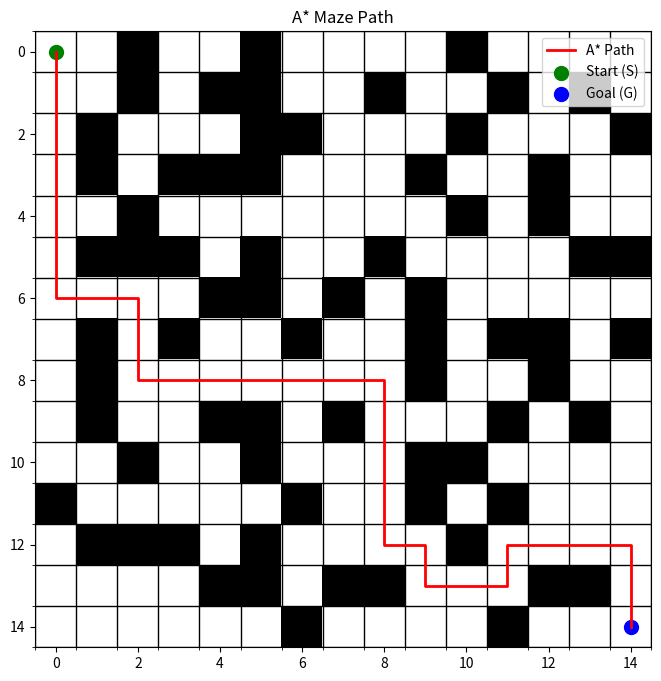

Generate this figure with matplotlib:
from collections import deque
import matplotlib.pyplot as plt
import numpy as np
import time
import heapq

# Define the 15x15 maze grid: 0 = open, 1 = blocked
maze = np.array([
    [0, 0, 1, 0, 0, 1, 0, 0, 0, 0, 1, 0, 0, 0, 0],
    [0, 0, 1, 0, 1, 1, 0, 0, 1, 0, 0, 1, 0, 1, 0],
    [0, 1, 0, 0, 0, 1, 1, 0, 0, 0, 1, 0, 0, 0, 1],
    [0, 1, 0, 1, 1, 1, 0, 0, 0, 1, 0, 0, 1, 0, 0],
    [0, 0, 1, 0, 0, 0, 0, 0, 0, 0, 1, 0, 1, 0, 0],
    [0, 1, 1, 1, 0, 1, 0, 0, 1, 0, 0, 0, 0, 1, 1],
    [0, 0, 0, 0, 1, 1, 0, 1, 0, 1, 0, 0, 0, 0, 0],
    [0, 1, 0, 1, 0, 0, 1, 0, 0, 1, 0, 1, 1, 0, 1],
    [0, 1, 0, 0, 0, 0, 0, 0, 0, 1, 0, 0, 1, 0, 0],
    [0, 1, 0, 0, 1, 1, 0, 1, 0, 0, 0, 1, 0, 1, 0],
    [0, 0, 1, 0, 0, 1, 0, 0, 0, 1, 1, 0, 0, 0, 0],
    [1, 0, 0, 0, 0, 0, 1, 0, 0, 1, 0, 1, 0, 0, 0],
    [0, 1, 1, 1, 0, 1, 0, 0, 0, 0, 1, 0, 0, 0, 0],
    [0, 0, 0, 0, 1, 1, 0, 1, 1, 0, 0, 0, 1, 1, 0],
    [0, 0, 0, 0, 0, 0, 1, 0, 0, 0, 0, 1, 0, 0, 0]
])

start = (0, 0)
goal = (14, 14)

def heuristic(a, b):
    return abs(a[0] - b[0]) + abs(a[1] - b[1])

def measure_time(func, *args):
    start_time = time.perf_counter()
    result = func(*args)
    end_time = time.perf_counter()
    return result, end_time - start_time

def a_star(maze, start, goal):
    open_set = []
    heapq.heappush(open_set, (0, start))
    came_from = {start: None}
    g_score = {start: 0}
    f_score = {start: heuristic(start, goal)}
    
    while open_set:
        _, current = heapq.heappop(open_set)
        if current == goal:
            break
        
        for dr, dc in [(-1, 0), (1, 0), (0, -1), (0, 1)]:
            neighbor = (current[0] + dr, current[1] + dc)
            if 0 <= neighbor[0] < 15 and 0 <= neighbor[1] < 15 and maze[neighbor] == 0:
                tentative_g_score = g_score[current] + 1
                if neighbor not in g_score or tentative_g_score < g_score[neighbor]:
                    g_score[neighbor] = tentative_g_score
                    f_score[neighbor] = tentative_g_score + heuristic(neighbor, goal)
                    heapq.heappush(open_set, (f_score[neighbor], neighbor))
                    came_from[neighbor] = current
    
    path = []
    if goal in came_from:
        current = goal
        while current:
            path.append(current)
            current = came_from[current]
        path.reverse()
        return path
    return None

# Chạy A*
path_a_star, exec_time_a_star = measure_time(a_star, maze, start, goal)
print(f"A* Execution Time: {exec_time_a_star:.6f} seconds")
if path_a_star:
    print("A* Path:", path_a_star)

    # Visualization
    fig, ax = plt.subplots(figsize=(8, 8))
    ax.imshow(maze, cmap='gray_r', origin='upper')
    
    path_y, path_x = zip(*path_a_star)
    ax.plot(path_x, path_y, color='red', linewidth=2, label='A* Path')
    
    ax.scatter(start[1], start[0], c='green', s=100, label='Start (S)')
    ax.scatter(goal[1], goal[0], c='blue', s=100, label='Goal (G)')
    
    ax.set_xticks(np.arange(-0.5, 15, 1), minor=True)
    ax.set_yticks(np.arange(-0.5, 15, 1), minor=True)
    ax.grid(which='minor', color='black', linestyle='-', linewidth=1)
    
    ax.legend()
    ax.set_title('A* Maze Path')
    plt.show()